Dataset: Dataset (GitHub, IhdalFahroni/Tubes-JST). Classes: bercak ungu, moler disease.

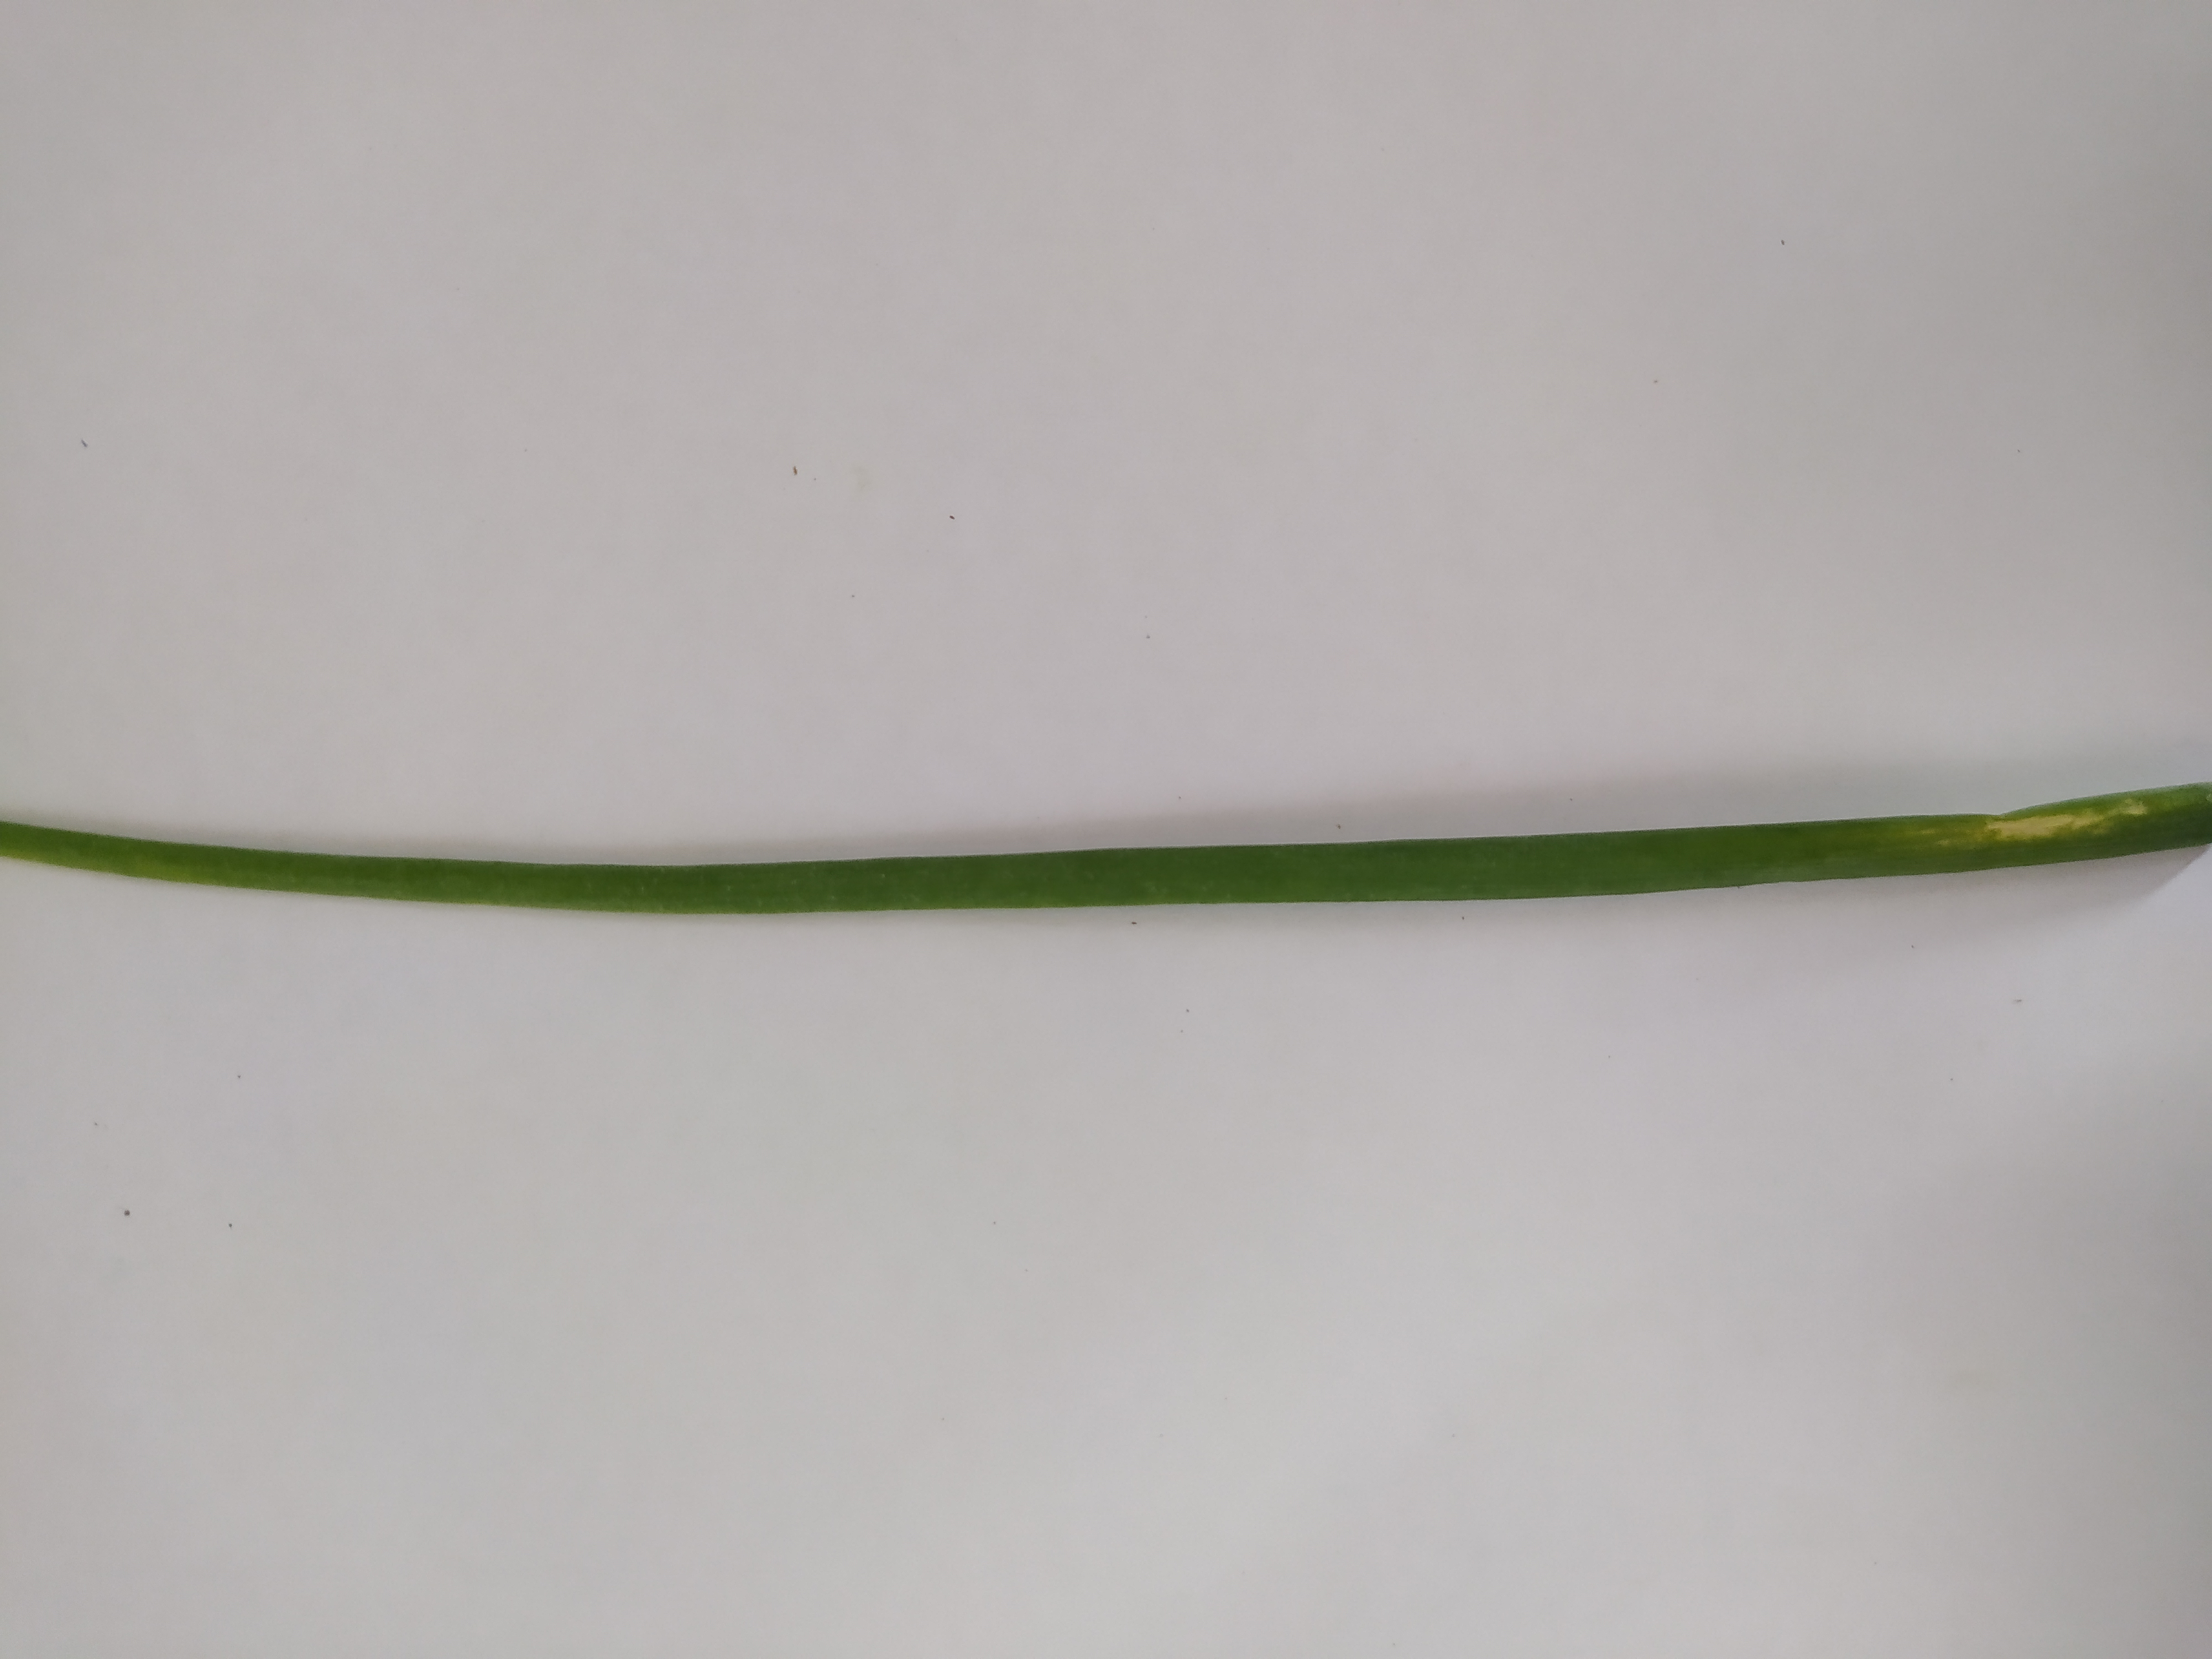
Label: bercak ungu

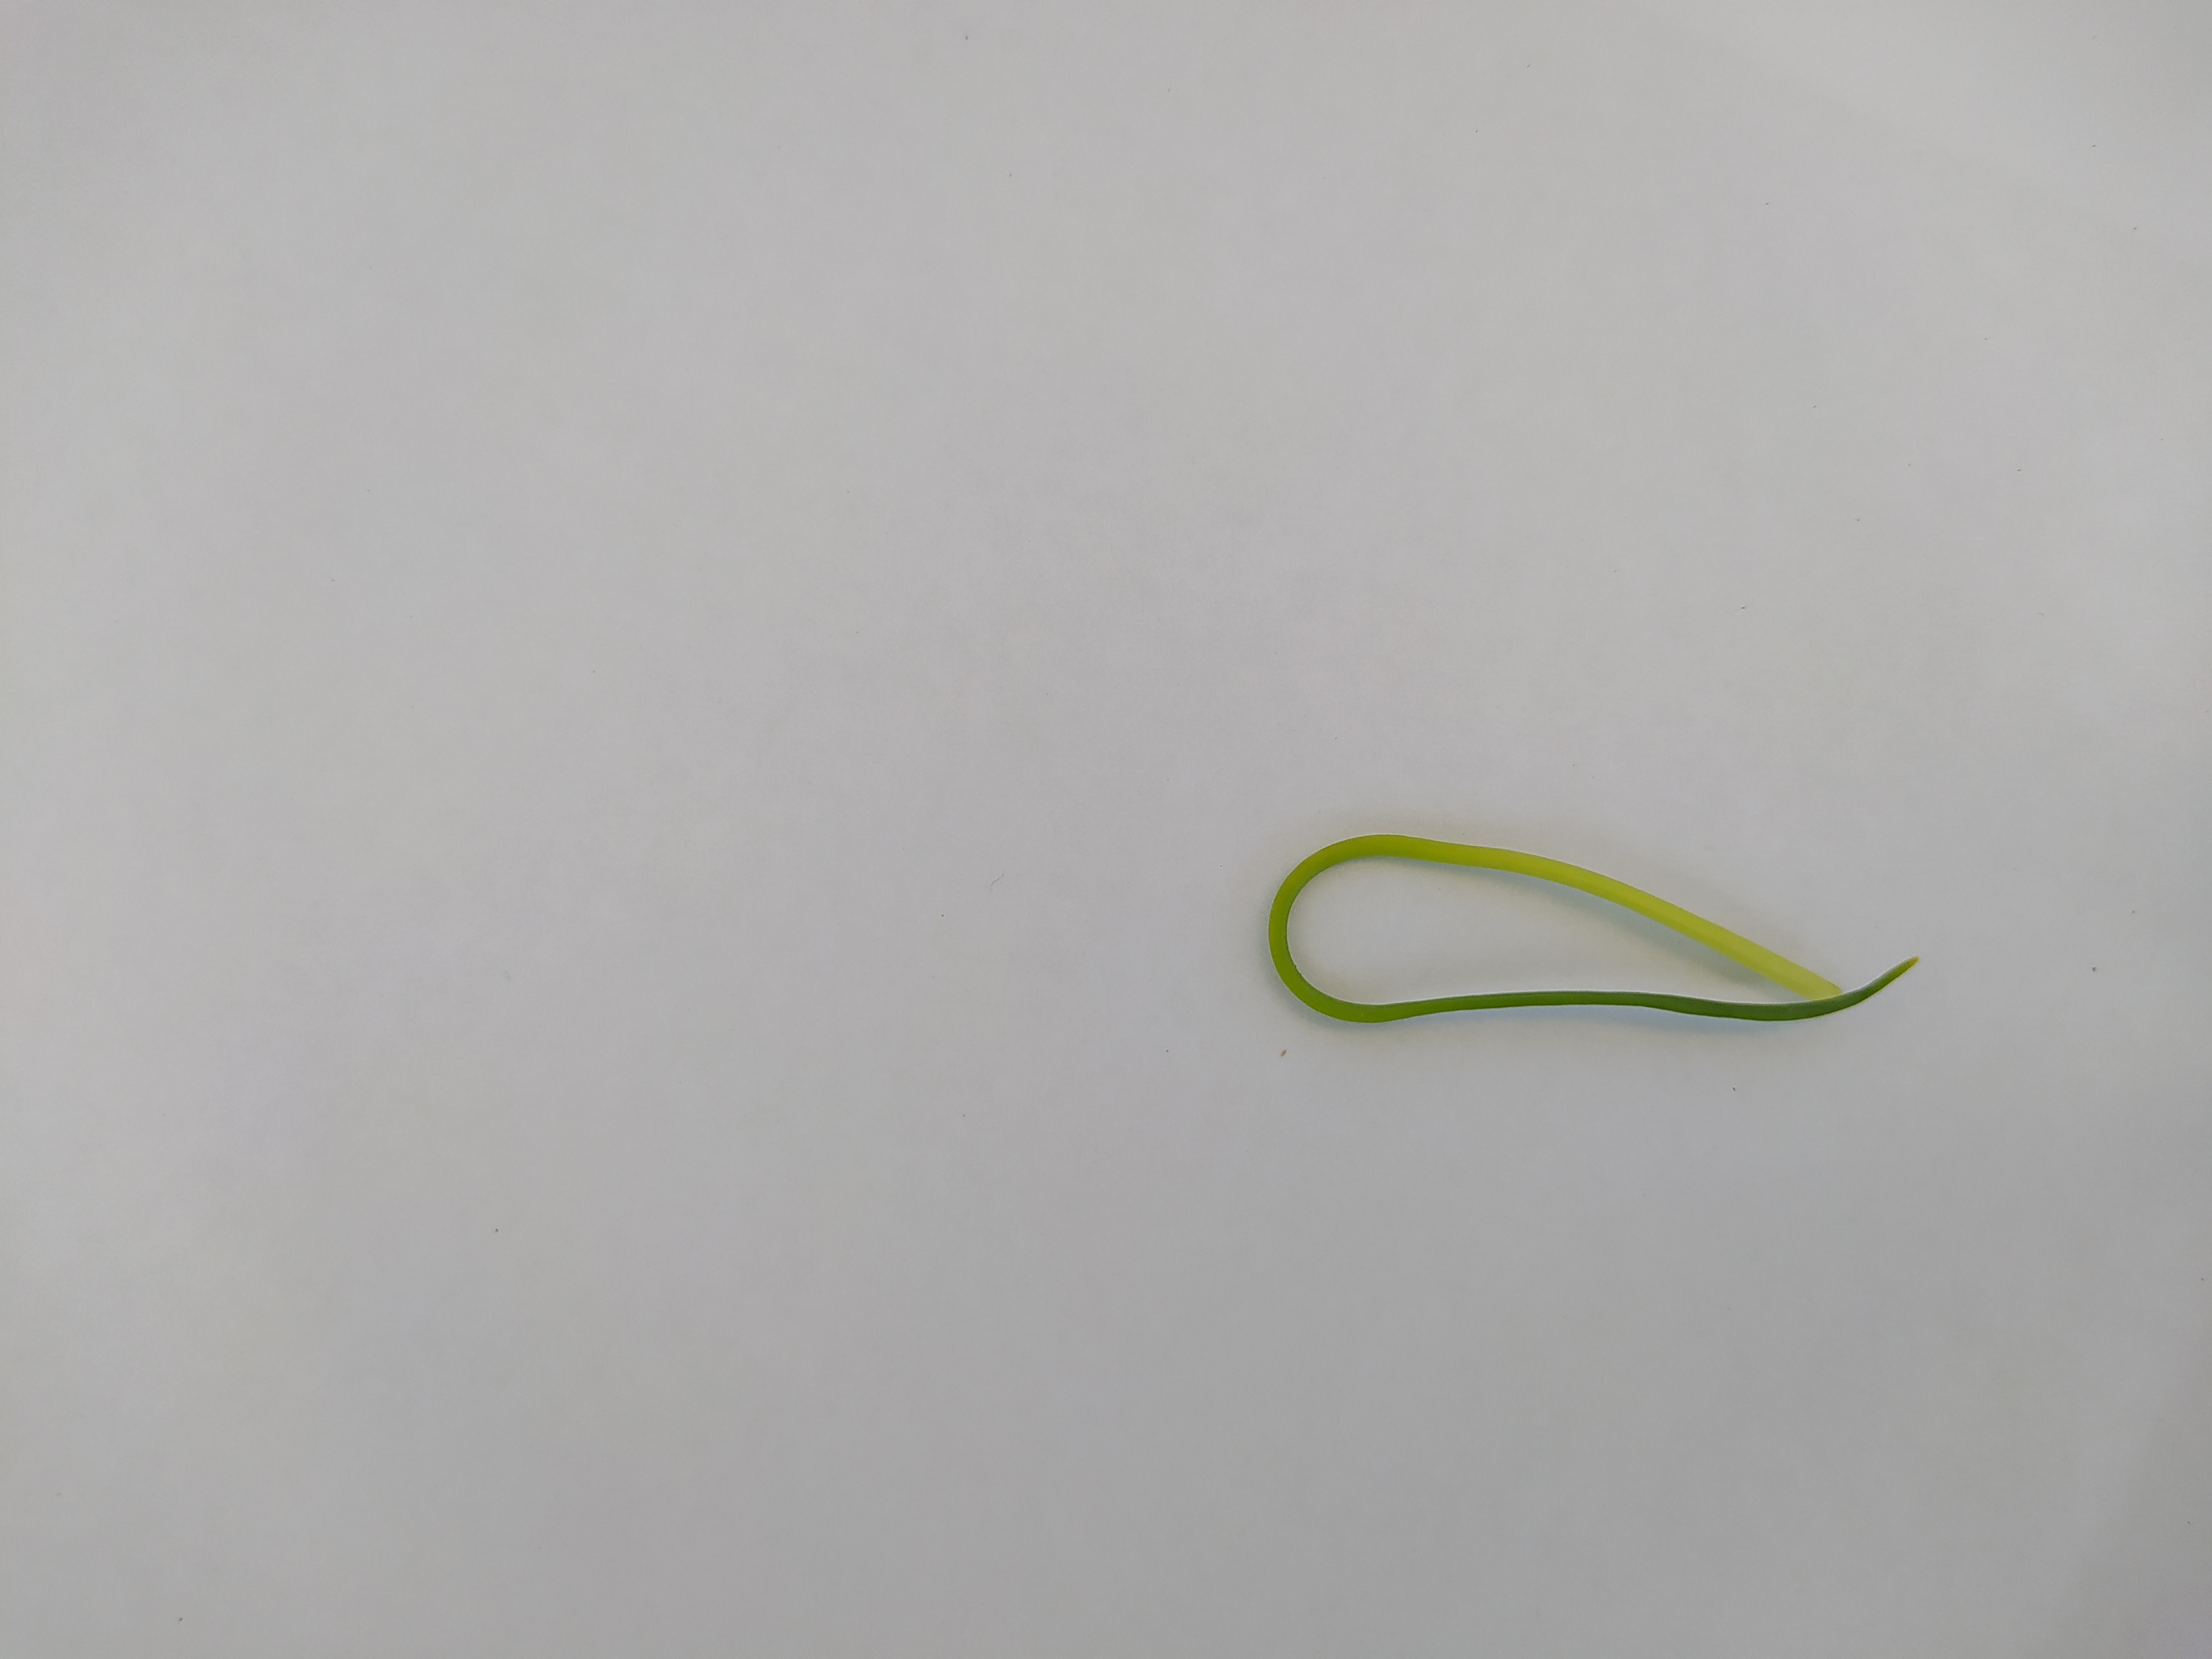
Label: moler disease

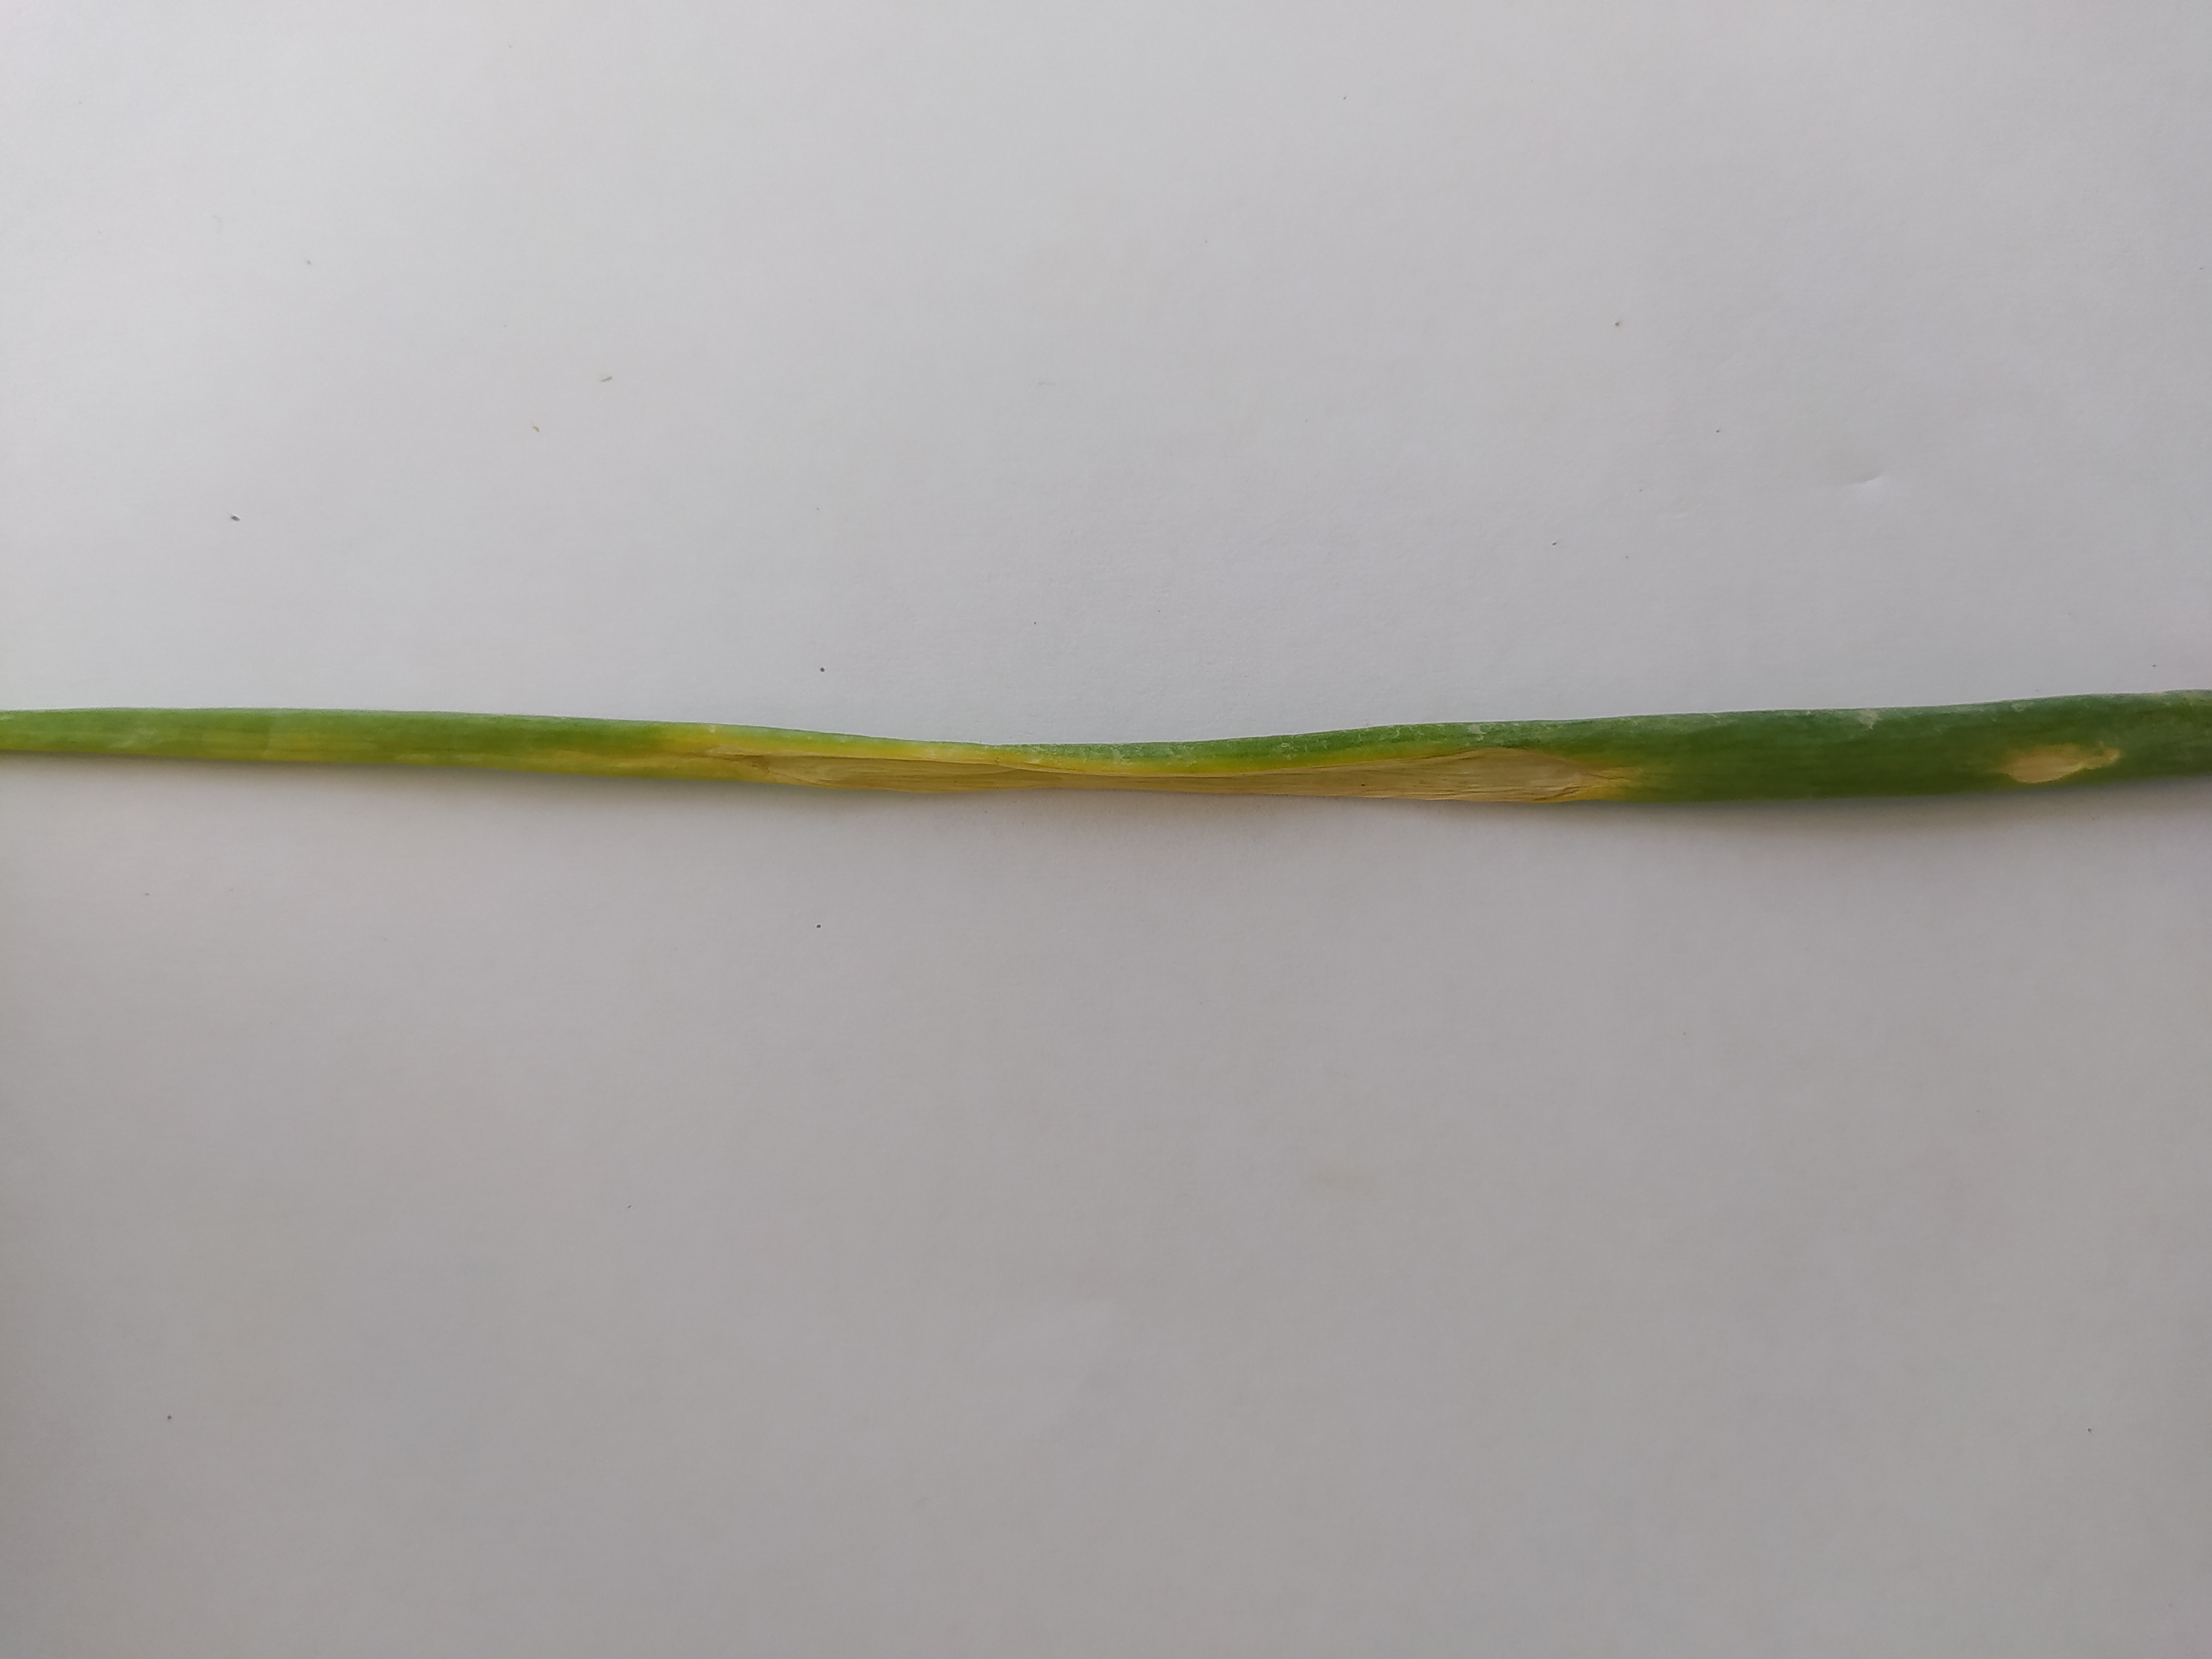
Label: bercak ungu

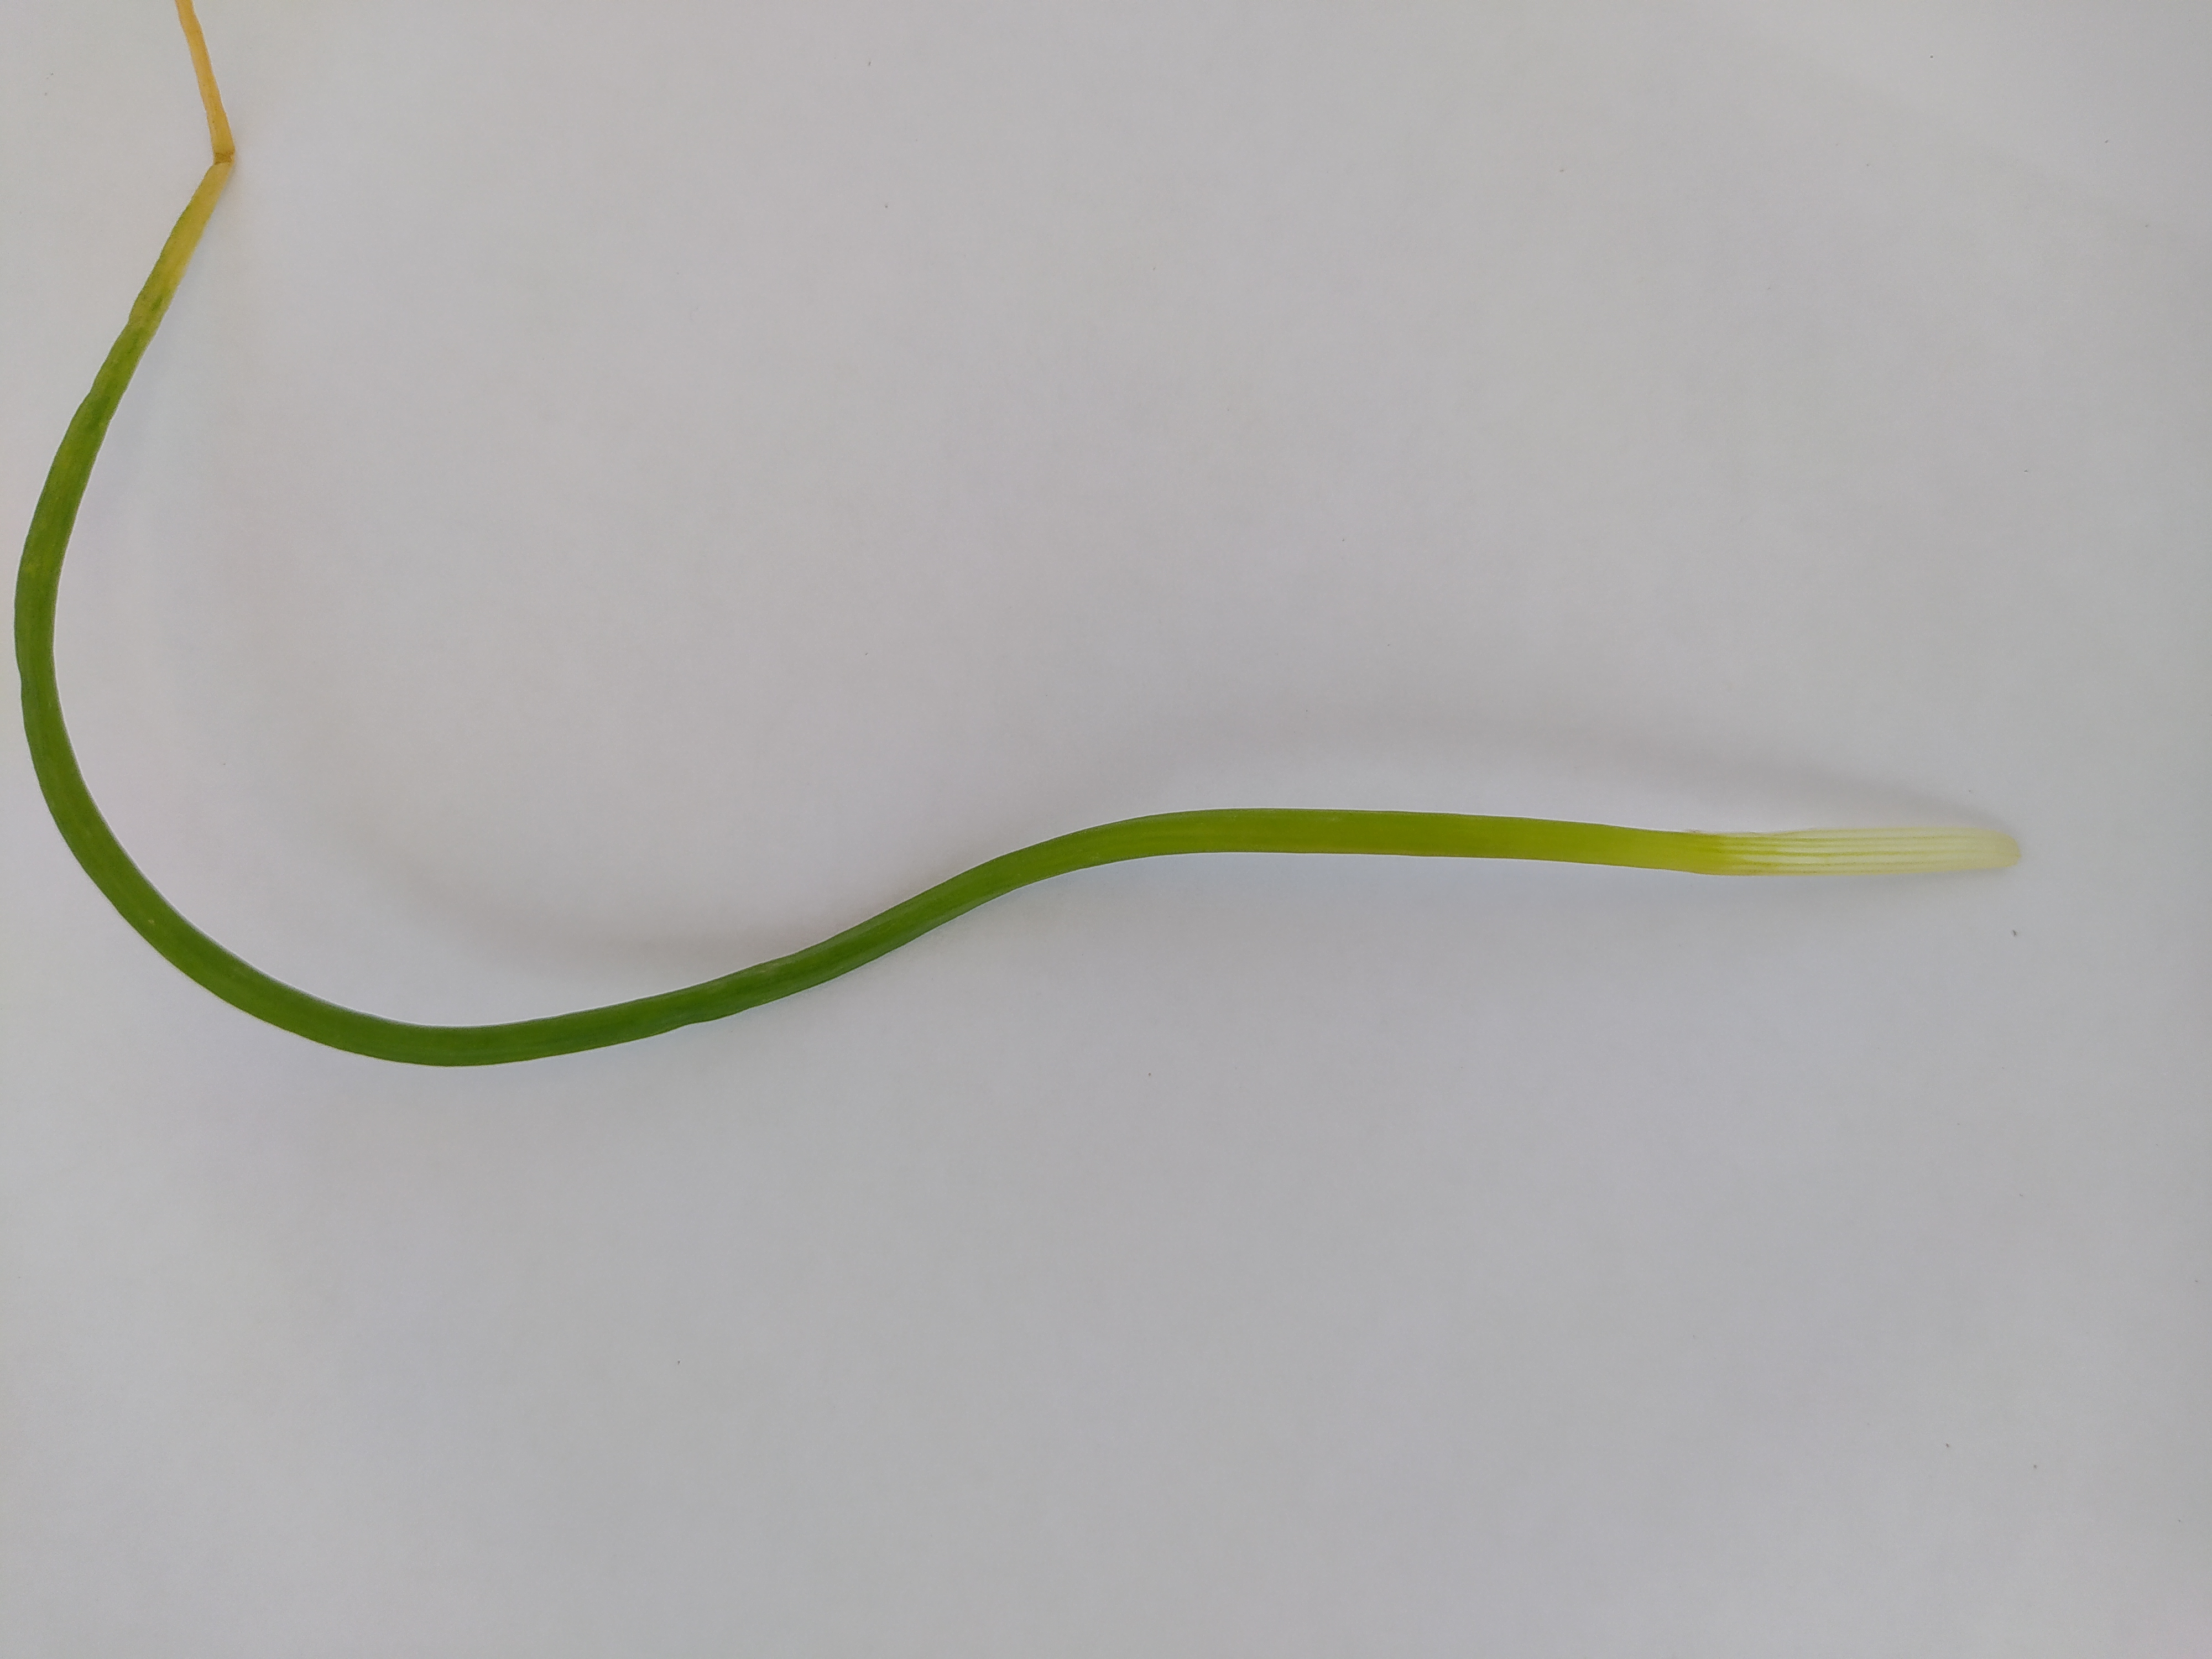
Label: moler disease

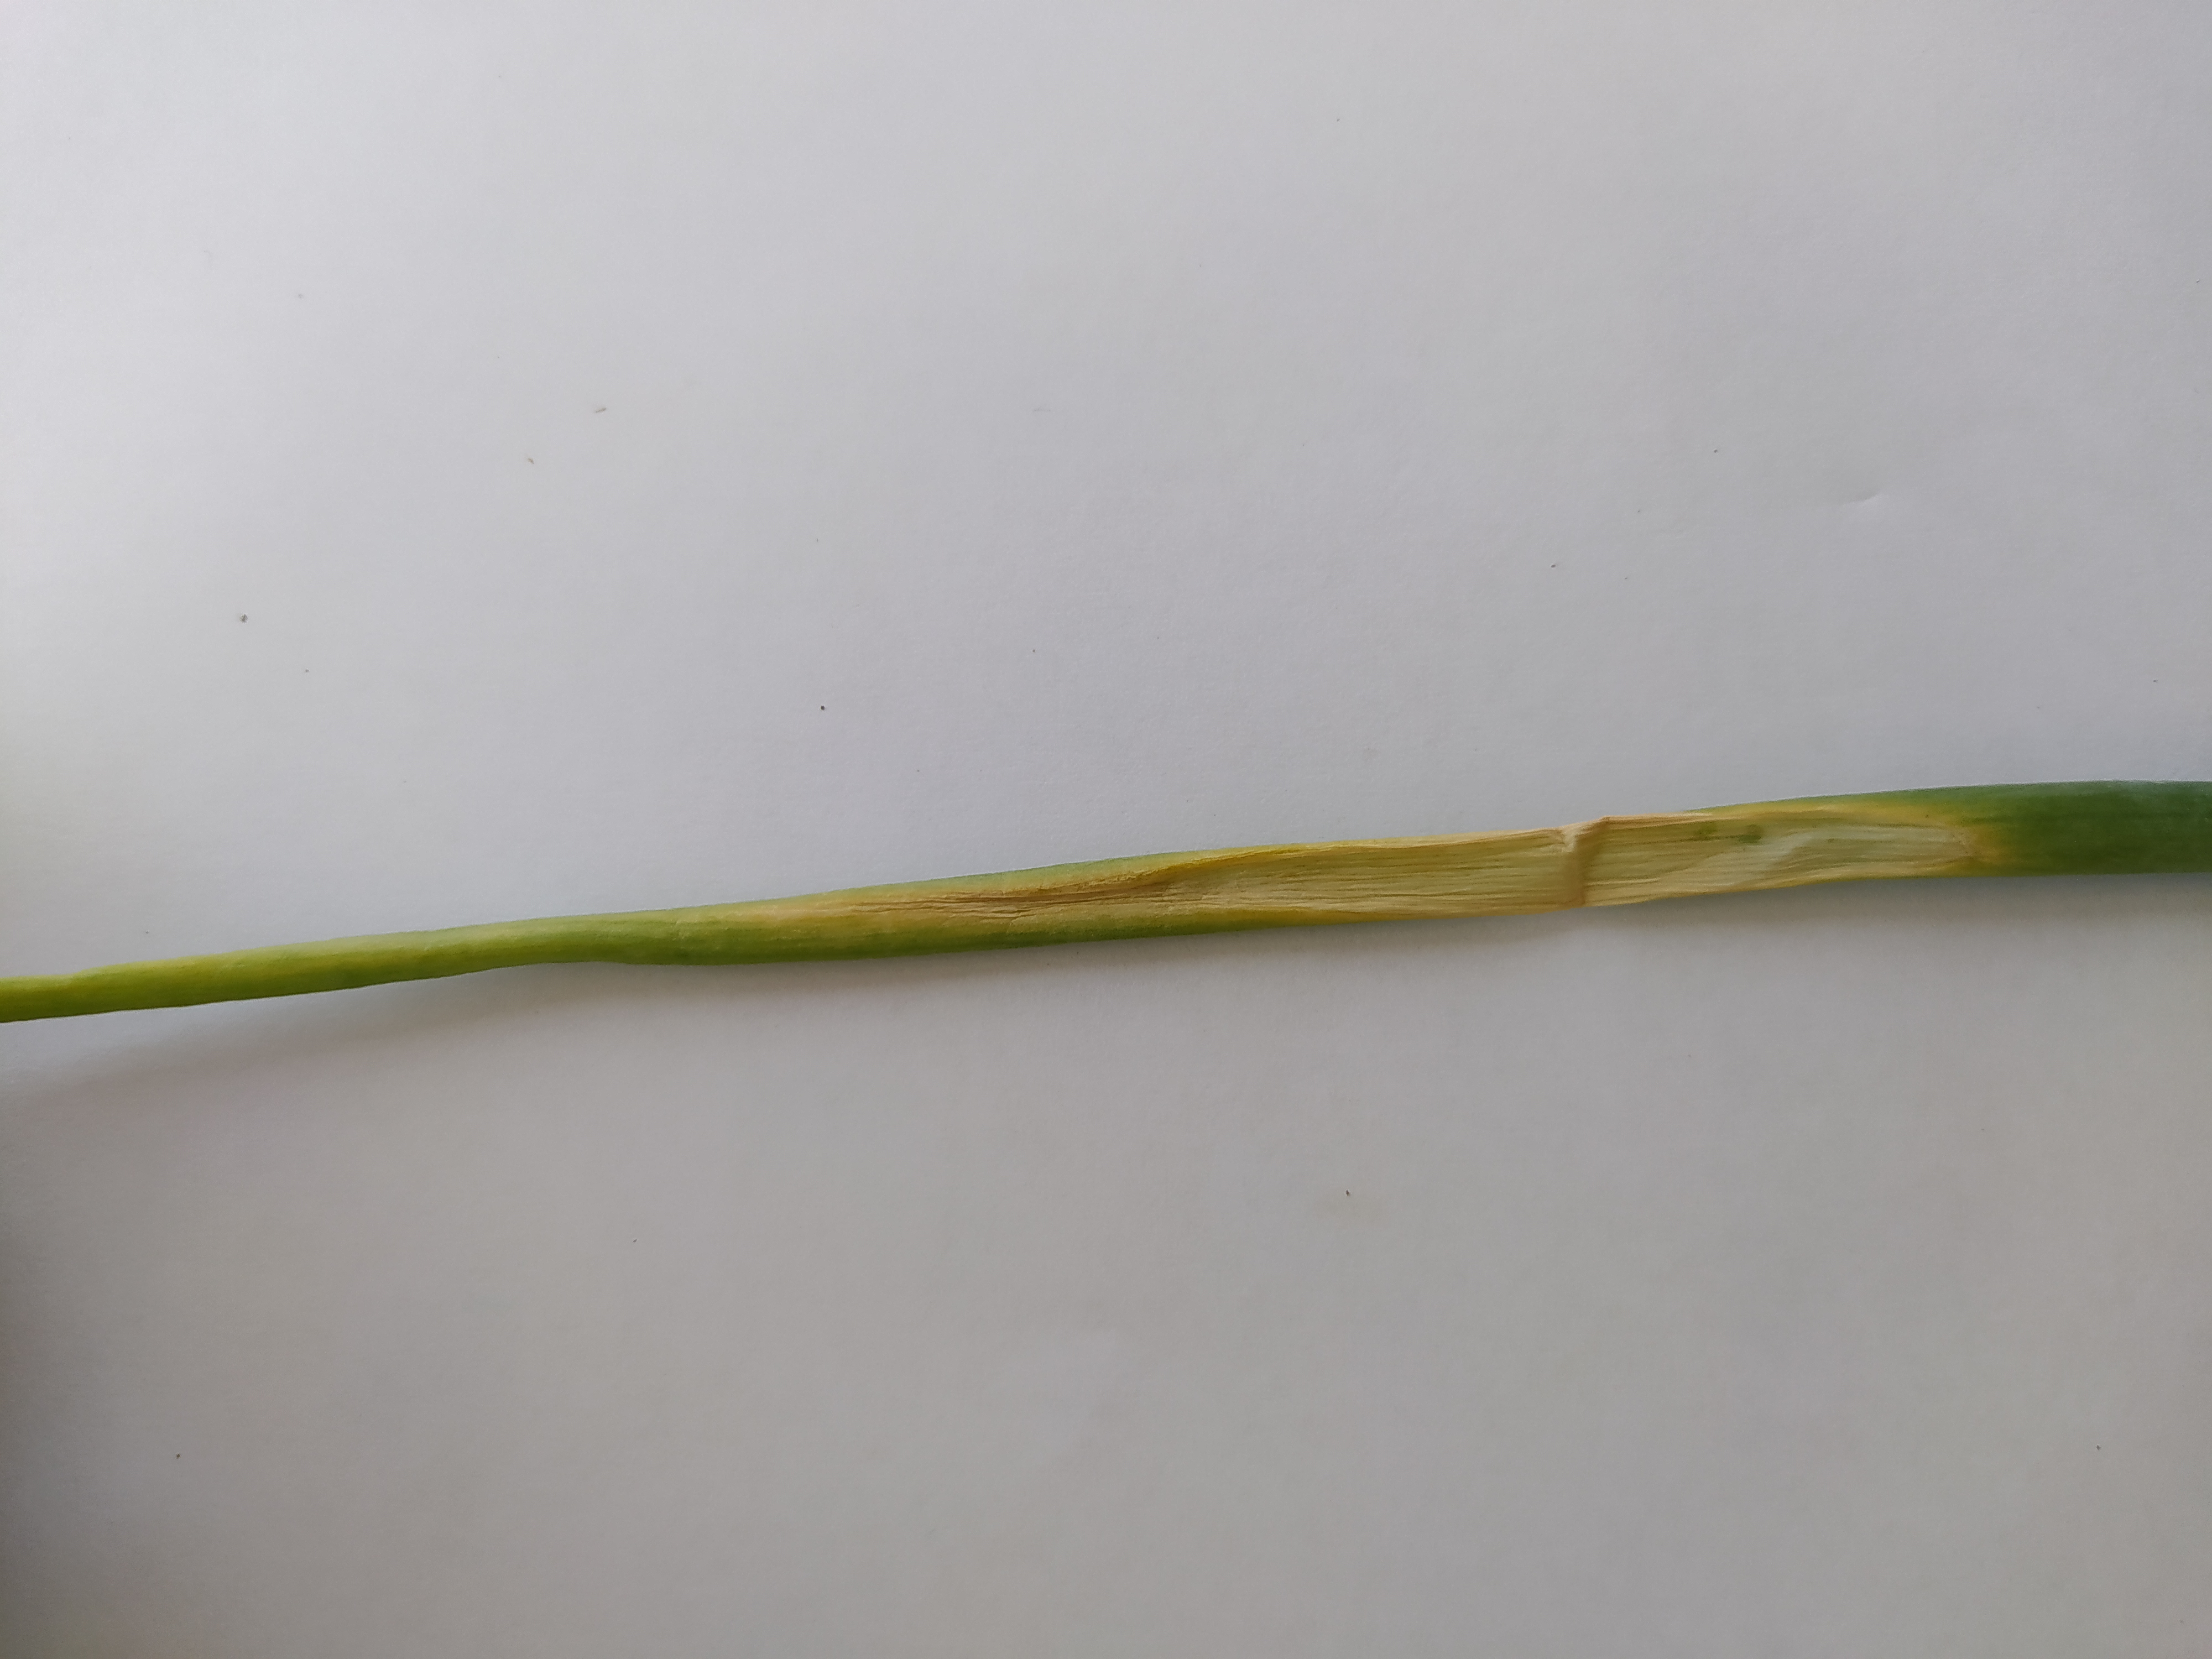
Label: bercak ungu

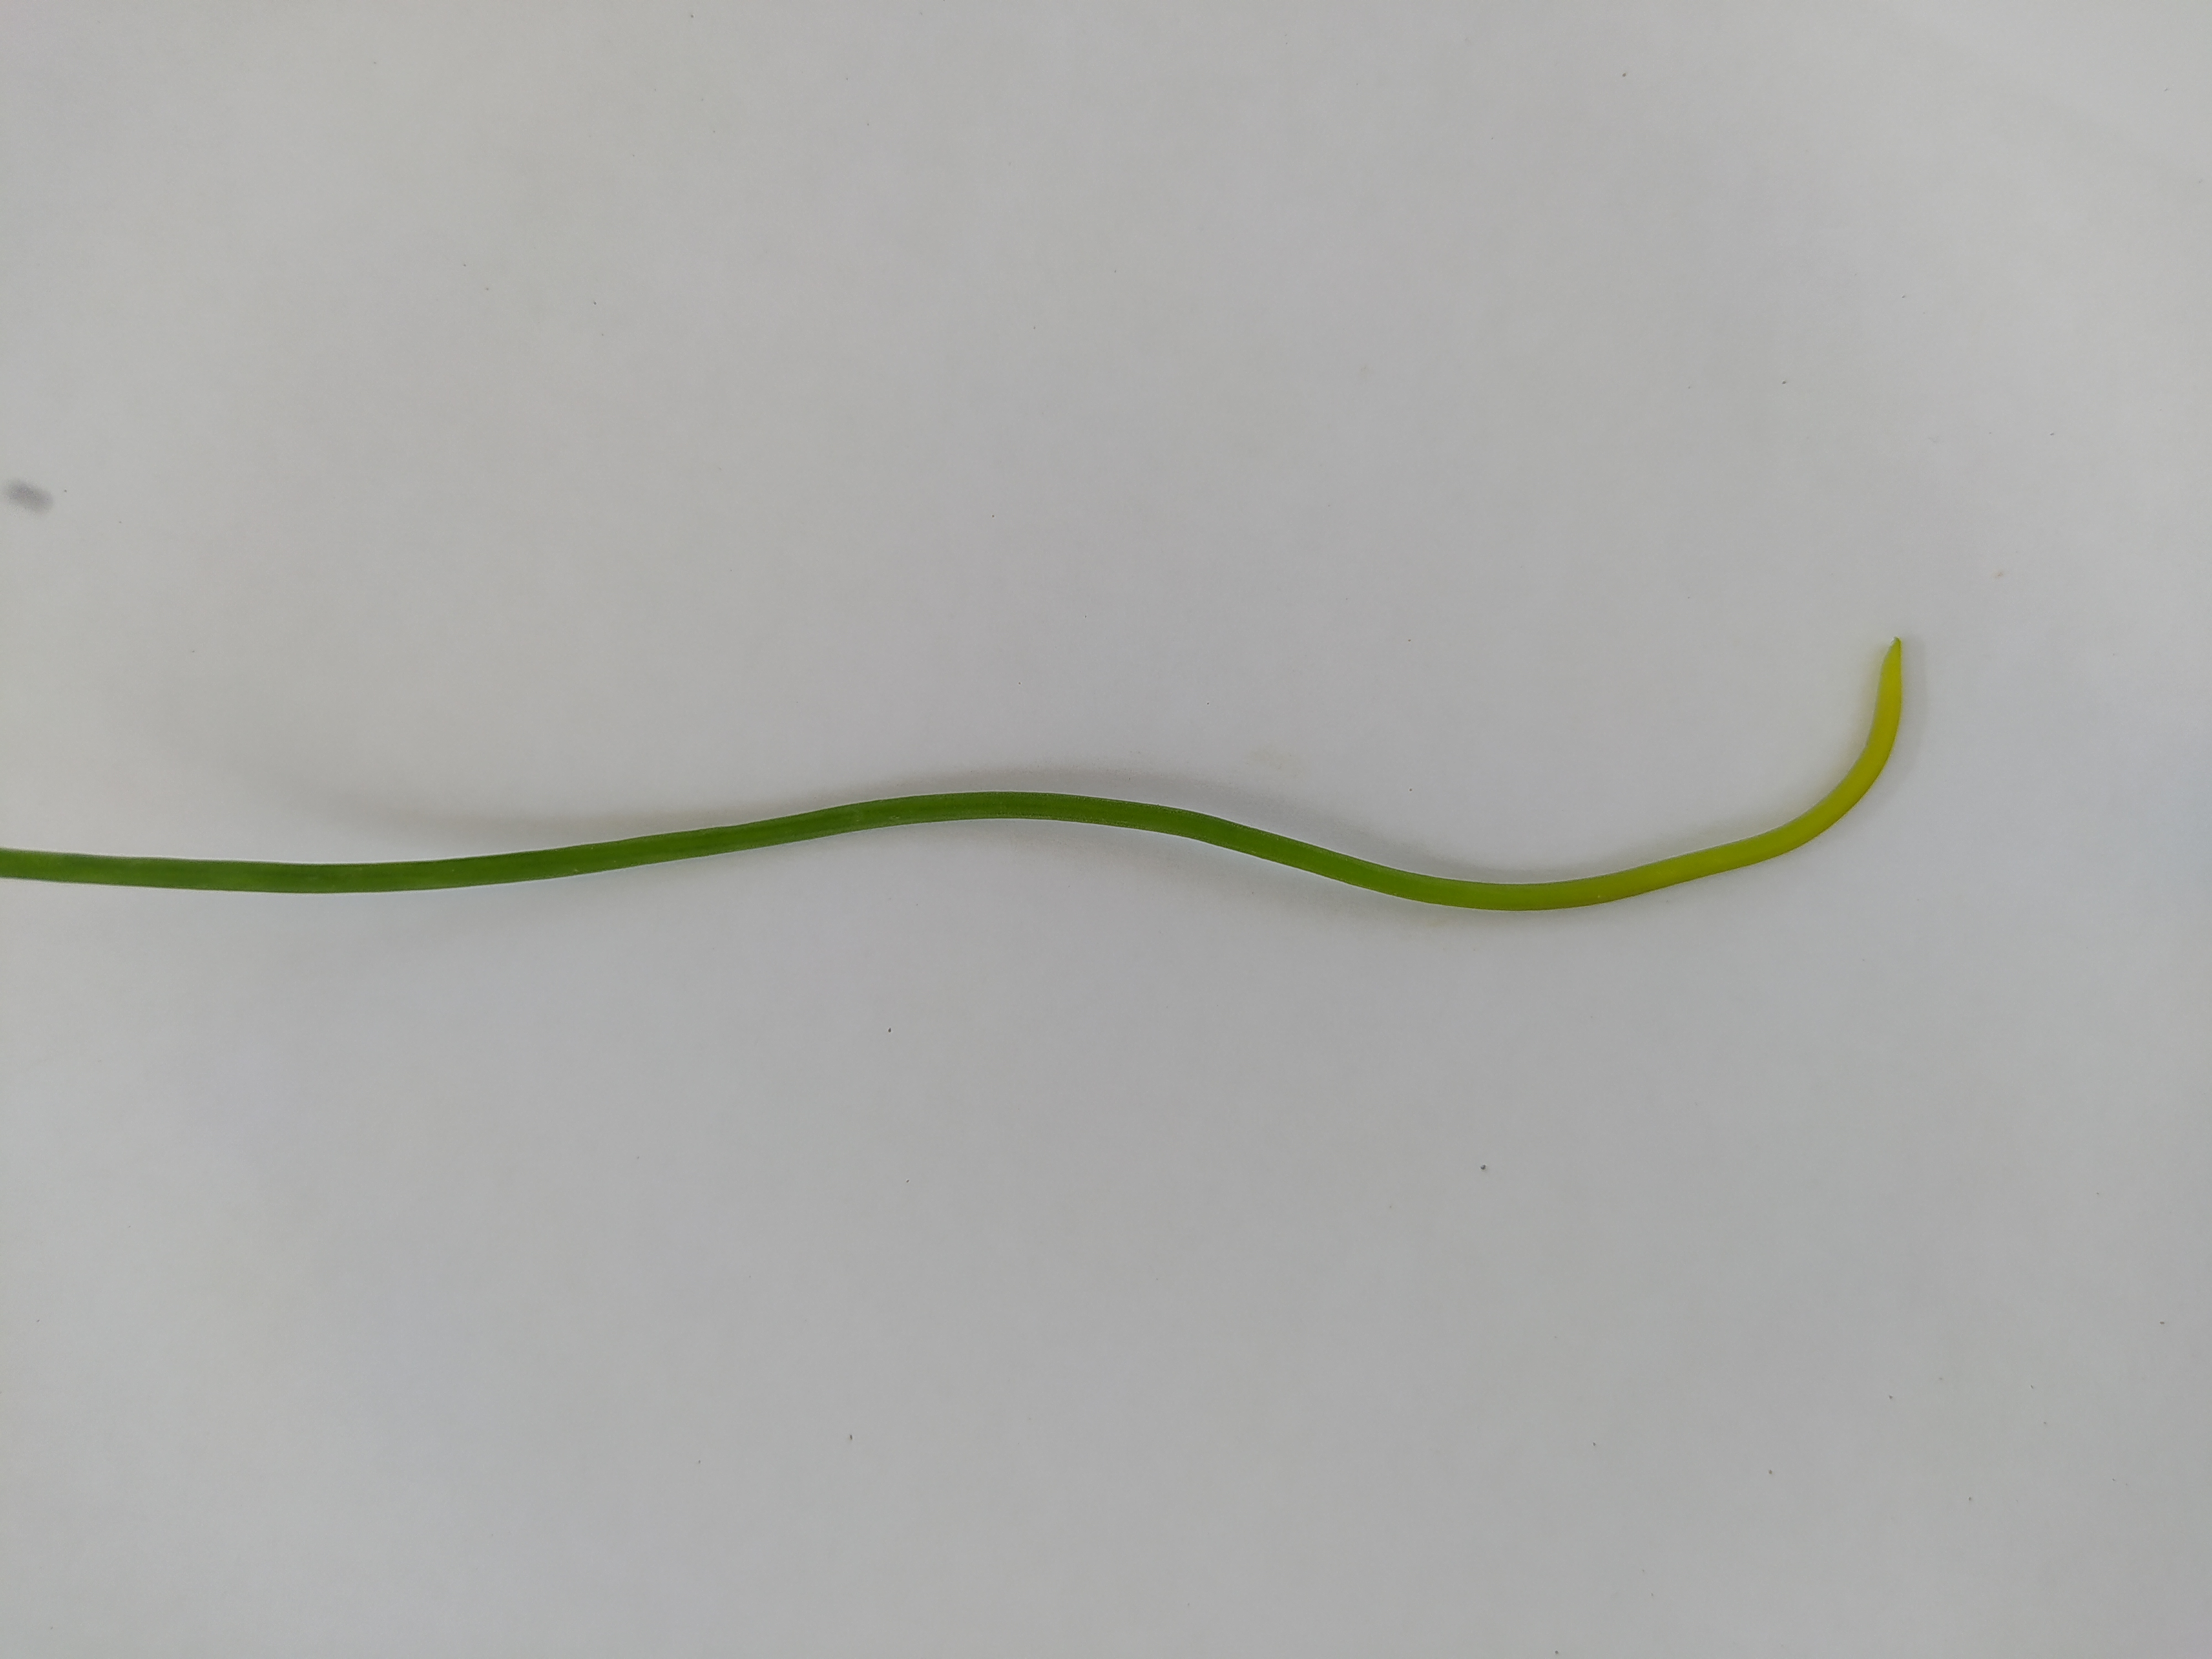
Label: moler disease
